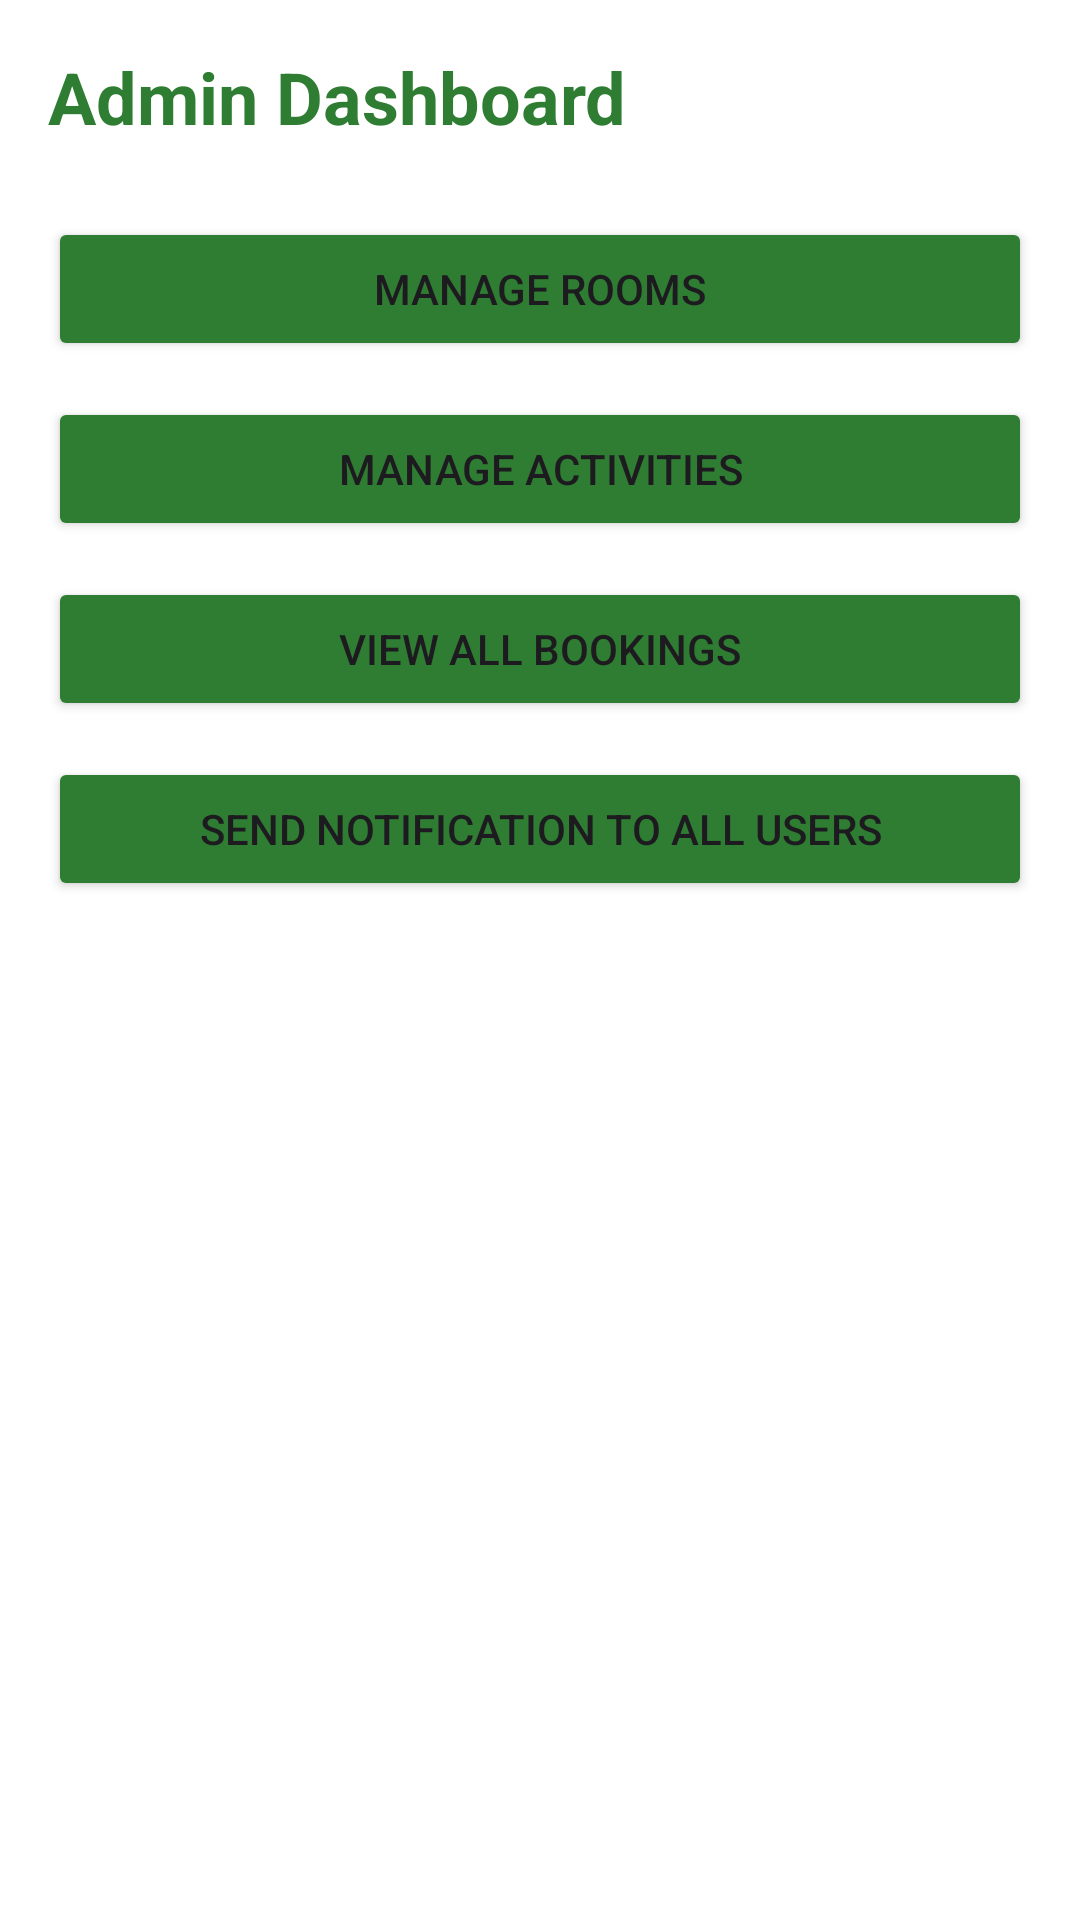

Android layout source for this screen:
<!-- AndroidManifest.xml: application theme Theme.EcoStay -->
<!-- res/layout/fragment_admin_dashboard.xml -->
<?xml version="1.0" encoding="utf-8"?>
<LinearLayout xmlns:android="http://schemas.android.com/apk/res/android"
    android:layout_width="match_parent"
    android:layout_height="match_parent"
    android:orientation="vertical"
    android:padding="16dp"
    android:background="@android:color/white">

    <TextView
        android:layout_width="wrap_content"
        android:layout_height="wrap_content"
        android:text="Admin Dashboard"
        android:textSize="24sp"
        android:textStyle="bold"
        android:textColor="@color/primary_green"
        android:layout_marginBottom="24dp"/>

    <Button
        android:id="@+id/btnManageRooms"
        android:layout_width="match_parent"
        android:layout_height="wrap_content"
        android:text="Manage Rooms"
        android:backgroundTint="@color/primary_green"
        android:layout_marginBottom="12dp"/>

    <Button
        android:id="@+id/btnManageActivities"
        android:layout_width="match_parent"
        android:layout_height="wrap_content"
        android:text="Manage Activities"
        android:backgroundTint="@color/primary_green"
        android:layout_marginBottom="12dp"/>

    <Button
        android:id="@+id/btnAllBookings"
        android:layout_width="match_parent"
        android:layout_height="wrap_content"
        android:text="View All Bookings"
        android:backgroundTint="@color/primary_green"
        android:layout_marginBottom="12dp"/>

    <Button
        android:id="@+id/btnSendNotification"
        android:layout_width="match_parent"
        android:layout_height="wrap_content"
        android:text="Send Notification to All Users"
        android:backgroundTint="@color/primary_green"/>

</LinearLayout>
<!-- resources referenced by this layout -->
<resources>
  <color name="primary_green">#2E7D32</color>
  <style name="Theme.EcoStay" parent="Base.Theme.EcoStay" />
  <style name="Base.Theme.EcoStay" parent="Theme.Material3.DayNight.NoActionBar">
          
          
      </style>
</resources>
